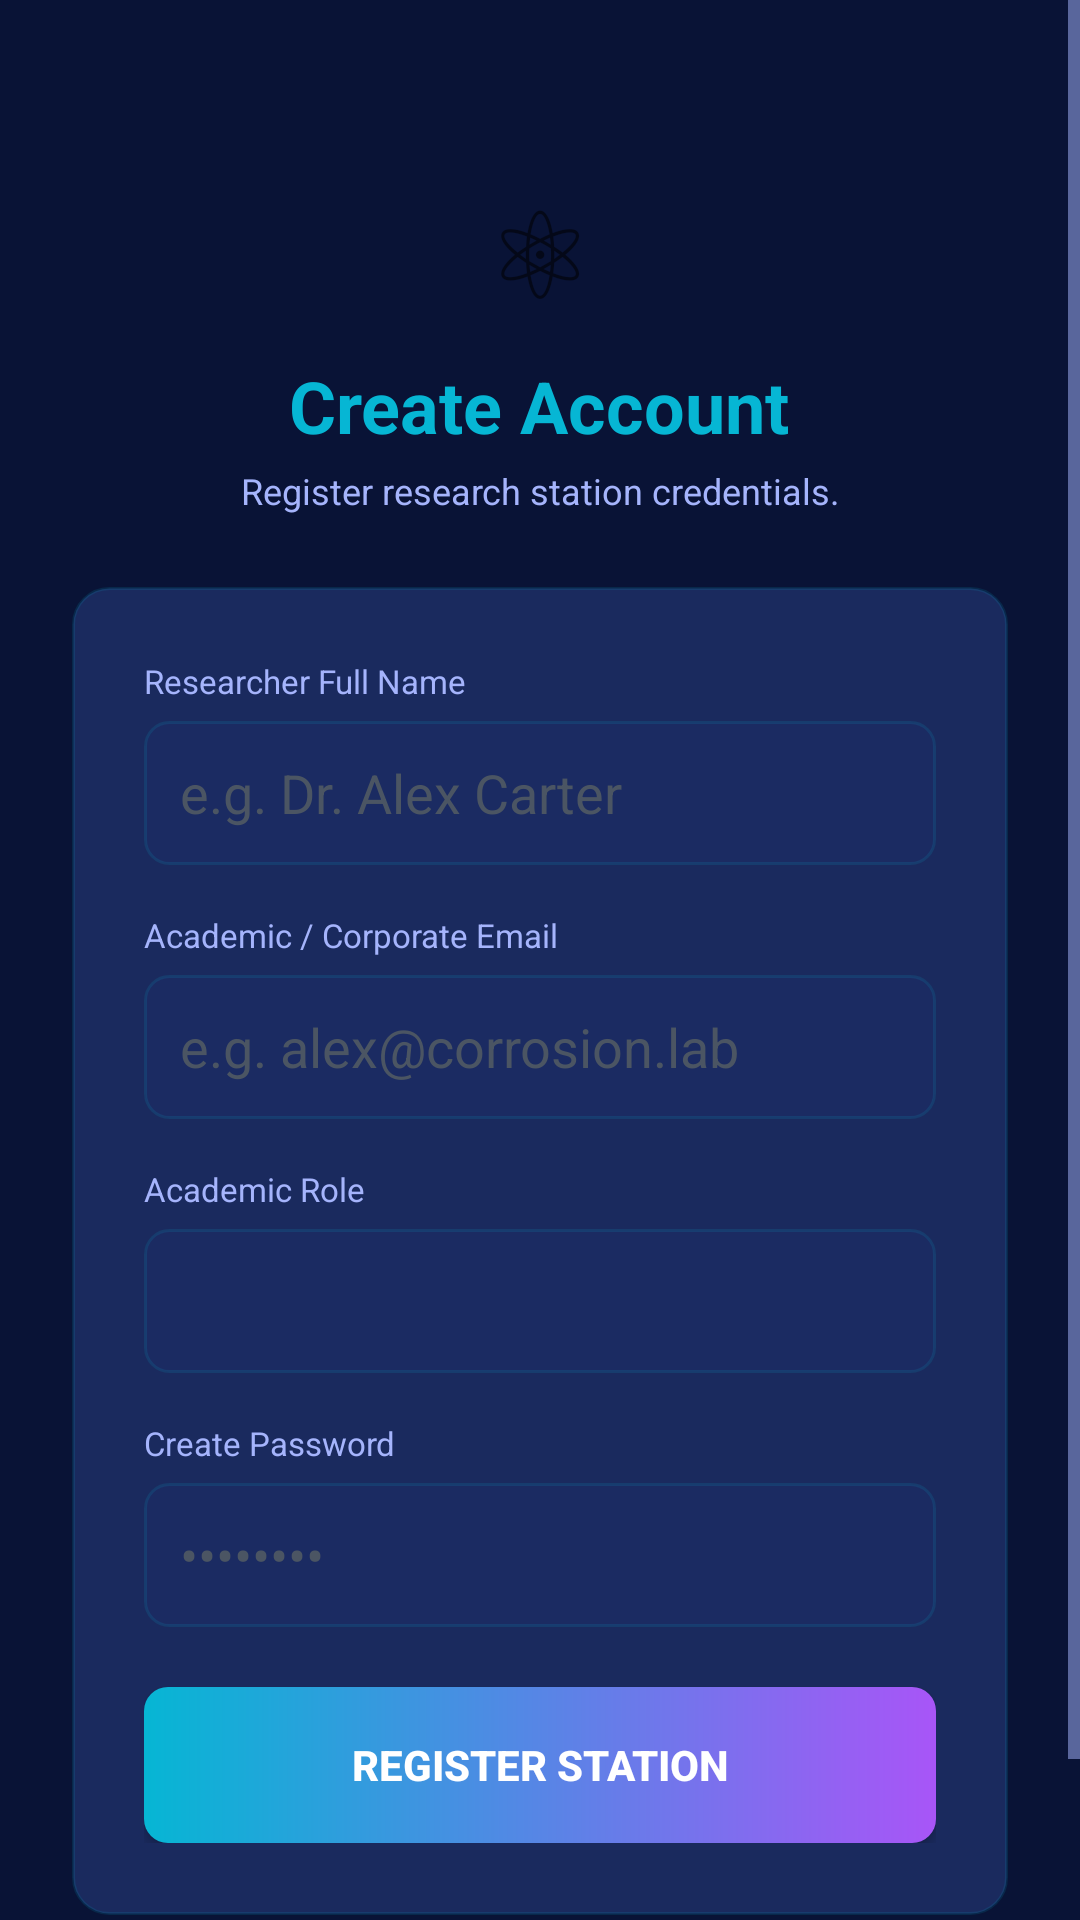

Android layout source for this screen:
<!-- AndroidManifest.xml: application theme Theme.ElectroLab -->
<!-- res/layout/activity_signup.xml -->
<?xml version="1.0" encoding="utf-8"?>
<ScrollView xmlns:android="http://schemas.android.com/apk/res/android"
    android:layout_width="match_parent"
    android:layout_height="match_parent"
    android:background="@drawable/bg_gradient"
    android:fillViewport="true">

    <LinearLayout
        android:layout_width="match_parent"
        android:layout_height="wrap_content"
        android:gravity="center"
        android:orientation="vertical"
        android:padding="24dp">

        
        <LinearLayout
            android:layout_width="match_parent"
            android:layout_height="wrap_content"
            android:orientation="vertical"
            android:gravity="center"
            android:layout_marginTop="32dp"
            android:layout_marginBottom="24dp">

            <TextView
                android:layout_width="wrap_content"
                android:layout_height="wrap_content"
                android:text="⚛"
                android:textSize="40sp"
                android:gravity="center" />

            <TextView
                android:layout_width="wrap_content"
                android:layout_height="wrap_content"
                android:text="Create Account"
                android:textColor="@color/colorCyan"
                android:textSize="24sp"
                android:textStyle="bold"
                android:layout_marginTop="8dp"
                android:gravity="center" />

            <TextView
                android:layout_width="wrap_content"
                android:layout_height="wrap_content"
                android:text="Register research station credentials."
                android:textColor="@color/colorTextSecondary"
                android:textSize="12sp"
                android:layout_marginTop="4dp"
                android:gravity="center" />
        </LinearLayout>

        
        <LinearLayout
            android:layout_width="match_parent"
            android:layout_height="wrap_content"
            android:orientation="vertical"
            android:background="@drawable/bg_card_glass"
            android:padding="24dp">

            
            <TextView
                android:id="@+id/tv_error"
                android:layout_width="match_parent"
                android:layout_height="wrap_content"
                android:background="@drawable/badge_danger"
                android:textColor="@color/colorDanger"
                android:textSize="12sp"
                android:gravity="center"
                android:padding="10dp"
                android:layout_marginBottom="12dp"
                android:visibility="gone" />

            <TextView
                android:id="@+id/tv_success"
                android:layout_width="match_parent"
                android:layout_height="wrap_content"
                android:background="@drawable/badge_success"
                android:textColor="@color/colorSuccess"
                android:textSize="12sp"
                android:gravity="center"
                android:padding="10dp"
                android:layout_marginBottom="12dp"
                android:visibility="gone" />

            
            <TextView
                android:layout_width="wrap_content"
                android:layout_height="wrap_content"
                android:text="Researcher Full Name"
                android:textColor="@color/colorTextSecondary"
                android:textSize="11sp"
                android:layout_marginBottom="6dp" />
            <EditText
                android:id="@+id/et_name"
                android:layout_width="match_parent"
                android:layout_height="48dp"
                android:background="@drawable/shape_input_bg"
                android:hint="e.g. Dr. Alex Carter"
                android:textColorHint="@color/colorTextHint"
                android:textColor="@color/colorTextPrimary"
                android:inputType="textPersonName"
                android:paddingStart="12dp"
                android:paddingEnd="12dp"
                android:layout_marginBottom="16dp" />

            
            <TextView
                android:layout_width="wrap_content"
                android:layout_height="wrap_content"
                android:text="Academic / Corporate Email"
                android:textColor="@color/colorTextSecondary"
                android:textSize="11sp"
                android:layout_marginBottom="6dp" />
            <EditText
                android:id="@+id/et_email"
                android:layout_width="match_parent"
                android:layout_height="48dp"
                android:background="@drawable/shape_input_bg"
                android:hint="e.g. alex@corrosion.lab"
                android:textColorHint="@color/colorTextHint"
                android:textColor="@color/colorTextPrimary"
                android:inputType="textEmailAddress"
                android:paddingStart="12dp"
                android:paddingEnd="12dp"
                android:layout_marginBottom="16dp" />

            
            <TextView
                android:layout_width="wrap_content"
                android:layout_height="wrap_content"
                android:text="Academic Role"
                android:textColor="@color/colorTextSecondary"
                android:textSize="11sp"
                android:layout_marginBottom="6dp" />
            <Spinner
                android:id="@+id/spinner_role"
                android:layout_width="match_parent"
                android:layout_height="48dp"
                android:background="@drawable/shape_input_bg"
                android:paddingStart="12dp"
                android:paddingEnd="12dp"
                android:layout_marginBottom="16dp" />

            
            <TextView
                android:layout_width="wrap_content"
                android:layout_height="wrap_content"
                android:text="Create Password"
                android:textColor="@color/colorTextSecondary"
                android:textSize="11sp"
                android:layout_marginBottom="6dp" />
            <EditText
                android:id="@+id/et_password"
                android:layout_width="match_parent"
                android:layout_height="48dp"
                android:background="@drawable/shape_input_bg"
                android:hint="••••••••"
                android:textColorHint="@color/colorTextHint"
                android:textColor="@color/colorTextPrimary"
                android:inputType="textPassword"
                android:paddingStart="12dp"
                android:paddingEnd="12dp"
                android:layout_marginBottom="20dp" />

            
            <Button
                android:id="@+id/btn_signup"
                android:layout_width="match_parent"
                android:layout_height="52dp"
                android:text="Register Station"
                android:textColor="@color/white"
                android:textStyle="bold"
                android:background="@drawable/btn_cyan_gradient" />

            <ProgressBar
                android:id="@+id/progress_signup"
                android:layout_width="30dp"
                android:layout_height="30dp"
                android:layout_gravity="center"
                android:layout_marginTop="12dp"
                android:indeterminateTint="@color/colorCyan"
                android:visibility="gone" />
        </LinearLayout>

        
        <TextView
            android:id="@+id/tv_login_link"
            android:layout_width="wrap_content"
            android:layout_height="wrap_content"
            android:text="Already have an account? Log In"
            android:textColor="@color/colorTextSecondary"
            android:textSize="12sp"
            android:layout_marginTop="20dp"
            android:gravity="center" />

    </LinearLayout>
</ScrollView>
<!-- resources referenced by this layout -->
<resources>
  <color name="colorCyan">#06B6D4</color>
  <color name="colorDanger">#F87171</color>
  <color name="colorSuccess">#4ADE80</color>
  <color name="colorTextHint">#4B5563</color>
  <color name="colorTextPrimary">#FFFFFF</color>
  <color name="colorTextSecondary">#A5B4FC</color>
  <color name="white">#FFFFFF</color>
  <!-- drawable badge_danger (drawable) -->
  <?xml version="1.0" encoding="utf-8"?>
  <shape xmlns:android="http://schemas.android.com/apk/res/android" android:shape="rectangle">
      <solid android:color="#2D0D0D" />
      <stroke android:width="1dp" android:color="#F87171" />
      <corners android:radius="4dp" />
  </shape>
  <!-- drawable badge_success (drawable) -->
  <?xml version="1.0" encoding="utf-8"?>
  <shape xmlns:android="http://schemas.android.com/apk/res/android" android:shape="rectangle">
      <solid android:color="#0D2D1A" />
      <stroke android:width="1dp" android:color="#4ADE80" />
      <corners android:radius="4dp" />
  </shape>
  <!-- drawable bg_card_glass (drawable) -->
  <?xml version="1.0" encoding="utf-8"?>
  <shape xmlns:android="http://schemas.android.com/apk/res/android" android:shape="rectangle">
      <solid android:color="#1a2a5e" />
      <stroke android:width="1dp" android:color="#2006B6D4" />
      <corners android:radius="12dp" />
  </shape>
  <!-- drawable btn_cyan_gradient (drawable) -->
  <?xml version="1.0" encoding="utf-8"?>
  <shape xmlns:android="http://schemas.android.com/apk/res/android" android:shape="rectangle">
      <gradient
          android:startColor="#06B6D4"
          android:endColor="#A855F7"
          android:angle="0"
          android:type="linear" />
      <corners android:radius="8dp" />
  </shape>
  <!-- drawable shape_input_bg (drawable) -->
  <?xml version="1.0" encoding="utf-8"?>
  <shape xmlns:android="http://schemas.android.com/apk/res/android" android:shape="rectangle">
      <solid android:color="#1b2b62" />
      <stroke android:width="1dp" android:color="#2006B6D4" />
      <corners android:radius="8dp" />
  </shape>
  <style name="Theme.ElectroLab" parent="Theme.MaterialComponents.DayNight.NoActionBar">
          <item name="colorPrimary">@color/colorPrimary</item>
          <item name="colorPrimaryDark">@color/colorPrimaryDark</item>
          <item name="colorAccent">@color/colorCyan</item>
          <item name="android:colorBackground">@color/colorBgDeep</item>
          <item name="colorSurface">@color/colorSurface</item>
          <item name="colorOnSurface">@color/colorTextPrimary</item>
          <item name="android:windowBackground">@color/colorBgDeep</item>
          <item name="android:statusBarColor">@color/colorBgDeep</item>
          <item name="android:navigationBarColor">@color/colorBgDeep</item>
          <item name="android:textColorPrimary">@color/colorTextPrimary</item>
          <item name="android:textColorSecondary">@color/colorTextSecondary</item>
          <item name="colorControlHighlight">#1006B6D4</item>
          <item name="materialAlertDialogTheme">@style/ThemeOverlay.ElectroLab.Dialog</item>
      </style>
  <color name="colorPrimary">#0e1e5b</color>
  <color name="colorPrimaryDark">#091336</color>
  <color name="colorBgDeep">#091336</color>
  <color name="colorSurface">#1a2a5e</color>
  <style name="ThemeOverlay.ElectroLab.Dialog" parent="ThemeOverlay.MaterialComponents.Dialog.Alert">
          <item name="colorSurface">@color/colorCardBg</item>
          <item name="android:textColorPrimary">@color/colorTextPrimary</item>
          <item name="android:textColorSecondary">@color/colorTextSecondary</item>
      </style>
  <color name="colorCardBg">#1a2a5e</color>
</resources>
